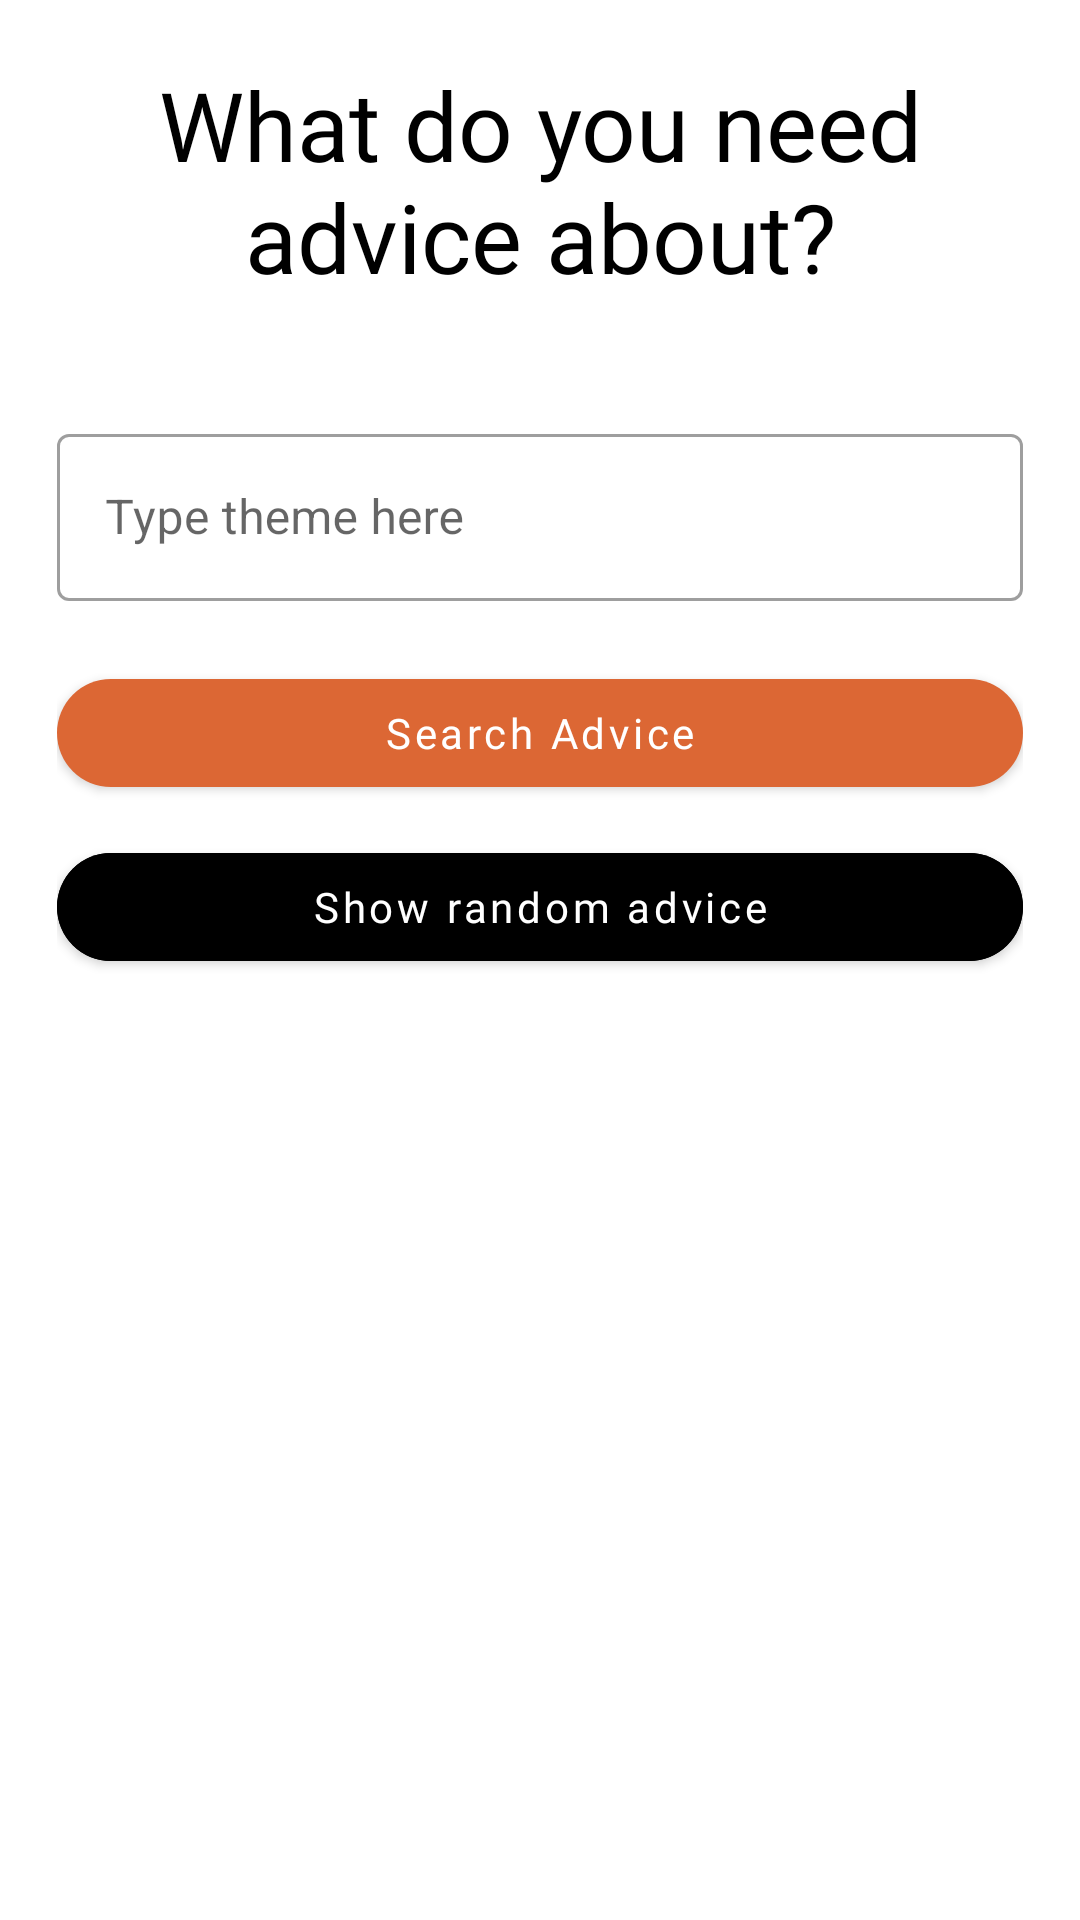

Reconstruct the res/layout file that produces this screen, plus the resources it refers to.
<!-- AndroidManifest.xml: application theme Theme.Advices -->
<!-- res/layout/fragment_search.xml -->
<?xml version="1.0" encoding="utf-8"?>
<androidx.constraintlayout.widget.ConstraintLayout xmlns:android="http://schemas.android.com/apk/res/android"
    xmlns:app="http://schemas.android.com/apk/res-auto"
    xmlns:tools="http://schemas.android.com/tools"
    android:id="@+id/frameLayout"
    android:layout_width="match_parent"
    android:layout_height="match_parent"
    tools:context=".presentation.screens.SearchFragment">

    <TextView
        android:id="@+id/search_invitation_tv"
        android:layout_width="wrap_content"
        android:layout_height="wrap_content"
        android:text="@string/search_invitation"
        android:padding="20dp"
        style="@style/header_1"
        android:gravity="center"
        app:layout_constraintEnd_toEndOf="parent"
        app:layout_constraintStart_toStartOf="parent"
        app:layout_constraintTop_toTopOf="parent"
        />

    <com.google.android.material.textfield.TextInputLayout
        android:id="@+id/fields_til"
        android:layout_width="match_parent"
        android:layout_height="wrap_content"
        android:layout_margin="4dp"
        android:hint="Type theme here"
        android:padding="15dp"
        app:startIconDrawable="@drawable/ic_baseline_search_24"
        style="@style/Widget.MaterialComponents.TextInputLayout.OutlinedBox"
        app:layout_constraintTop_toBottomOf="@+id/search_invitation_tv"
        app:layout_constraintStart_toStartOf="parent"
        app:layout_constraintEnd_toEndOf="parent"
        >

        <com.google.android.material.textfield.TextInputEditText
            android:layout_width="match_parent"
            android:layout_height="wrap_content"

            />

        <com.google.android.material.button.MaterialButton
            android:id="@+id/search_advice_b"
            android:text="@string/search_advice_button_text"
            android:fontFamily="@font/sen_bold"
            android:textAllCaps="false"
            app:cornerRadius="20dp"
            android:layout_marginTop="20dp"
            android:layout_width="match_parent"
            android:layout_height="wrap_content"
            />
        <com.google.android.material.button.MaterialButton
            android:id="@+id/search_random_b"
            android:text="@string/search_random_button_text"
            android:fontFamily="@font/sen_bold"
            android:textAllCaps="false"
            app:cornerRadius="20dp"
            android:backgroundTint="@color/black"
            android:layout_marginTop="10dp"
            android:layout_width="match_parent"
            android:layout_height="wrap_content"
            />
    </com.google.android.material.textfield.TextInputLayout>

    <TextView
        android:id="@+id/no_results_tv"
        android:layout_width="wrap_content"
        android:layout_height="wrap_content"
        android:text="Could not connect to server."
        android:fontFamily="@font/sen_regular"
        android:textColor="@color/grey"
        android:textSize="18sp"
        android:visibility="invisible"
        app:layout_constraintTop_toBottomOf="@+id/fields_til"
        app:layout_constraintStart_toStartOf="parent"
        app:layout_constraintEnd_toEndOf="parent"
        />

    <ImageView
        android:id="@+id/progress_iv"
        android:layout_width="wrap_content"
        android:layout_height="wrap_content"
        android:visibility="invisible"
        android:src="@drawable/ic_baseline_hourglass_bottom_24"
        app:layout_constraintTop_toBottomOf="@+id/fields_til"
        app:layout_constraintStart_toStartOf="parent"
        app:layout_constraintEnd_toEndOf="parent"
        />

    <androidx.recyclerview.widget.RecyclerView
        android:id="@+id/search_result_rv"
        android:layout_width="match_parent"
        android:layout_height="wrap_content"
        app:layout_constraintTop_toBottomOf="@+id/fields_til"
        app:layout_constraintStart_toStartOf="parent"
        app:layout_constraintEnd_toEndOf="parent"
        tools:listitem="@layout/advice_card_layout"
        tools:itemCount="2"
        />

</androidx.constraintlayout.widget.ConstraintLayout>
<!-- res/layout/advice_card_layout.xml (included above) -->
<?xml version="1.0" encoding="utf-8"?>
<androidx.cardview.widget.CardView android:id="@+id/advice_cv"
    android:layout_height="wrap_content"
    android:layout_width="match_parent"
    android:layout_marginHorizontal="20dp"
    android:layout_marginVertical="10dp"
    app:cardCornerRadius="8dp"
    app:cardElevation="6dp"
    android:backgroundTint="@color/card_background"

    xmlns:android="http://schemas.android.com/apk/res/android"
    xmlns:app="http://schemas.android.com/apk/res-auto">


<androidx.constraintlayout.widget.ConstraintLayout
    xmlns:android="http://schemas.android.com/apk/res/android"
    xmlns:app="http://schemas.android.com/apk/res-auto"
    android:layout_width="match_parent"
    android:layout_height="match_parent"
    >

    <TextView
        android:id="@+id/advice_search_request_tv"
        android:layout_width="match_parent"
        android:layout_height="wrap_content"
        android:hint="request:"
        android:paddingStart="20dp"
        android:paddingTop="5dp"
        android:fontFamily="@font/sen_bold"
        android:textSize="16sp"
        android:textColor="@color/black"
        app:layout_constraintStart_toStartOf="parent"
        app:layout_constraintEnd_toEndOf="parent"
        app:layout_constraintTop_toTopOf="parent"
        />

    <TextView
        android:id="@+id/advice_text_tv"
        android:layout_width="match_parent"
        android:layout_height="wrap_content"
        android:hint="There some text for example and visualization of this card in android editor."
        android:paddingStart="10dp"
        android:paddingTop="5dp"
        android:paddingBottom="10dp"
        android:paddingEnd="20dp"
        android:fontFamily="@font/sen_regular"
        android:textColor="@color/grey"
        app:layout_constraintStart_toStartOf="parent"
        app:layout_constraintEnd_toEndOf="parent"
        app:layout_constraintTop_toBottomOf="@+id/advice_search_request_tv"
        />

    <ImageView
        android:id="@+id/favourite_iv"
        android:layout_width="wrap_content"
        android:layout_height="wrap_content"
        android:paddingTop="10dp"
        android:paddingEnd="10dp"
        android:src="@drawable/ic_baseline_star_border_24"
        app:layout_constraintTop_toTopOf="parent"
        app:layout_constraintEnd_toEndOf="parent"
        />

    </androidx.constraintlayout.widget.ConstraintLayout>
</androidx.cardview.widget.CardView>
<!-- resources referenced by this layout -->
<resources>
  <color name="black">#FF000000</color>
  <color name="card_background">#FFECECEC</color>
  <color name="grey">#FF767676</color>
  <!-- drawable ic_baseline_hourglass_bottom_24 (drawable) -->
  <vector android:height="72dp" android:tint="@color/orange"
      android:viewportHeight="24" android:viewportWidth="24"
      android:width="72dp" xmlns:android="http://schemas.android.com/apk/res/android">
      <path android:fillColor="@android:color/white" android:pathData="M18,22l-0.01,-6L14,12l3.99,-4.01L18,2H6v6l4,4l-4,3.99V22H18zM8,7.5V4h8v3.5l-4,4L8,7.5z"/>
  </vector>
  <string name="search_advice_button_text">Search Advice</string>
  <string name="search_invitation">What do you need advice about?</string>
  <string name="search_random_button_text">Show random advice</string>
  <style name="header_1">
          <item name="android:fontFamily">@font/sen_regular</item>
          <item name="android:textColor">@color/black</item>
          <item name="android:textSize">32sp</item>
  
      </style>
  <style name="Theme.Advices" parent="Theme.MaterialComponents.DayNight.NoActionBar">
          
          <item name="colorPrimary">@color/orange</item>
          <item name="colorPrimaryVariant">@color/grey</item>
          <item name="colorOnPrimary">@color/white</item>
          
          <item name="colorSecondary">@color/grey</item>
          <item name="colorSecondaryVariant">@color/black</item>
          <item name="colorOnSecondary">@color/white</item>
          
          <item name="android:statusBarColor">?attr/colorPrimaryVariant</item>
          
      </style>
  <color name="orange">#FFDC6734</color>
  <color name="white">#FFFFFFFF</color>
</resources>
